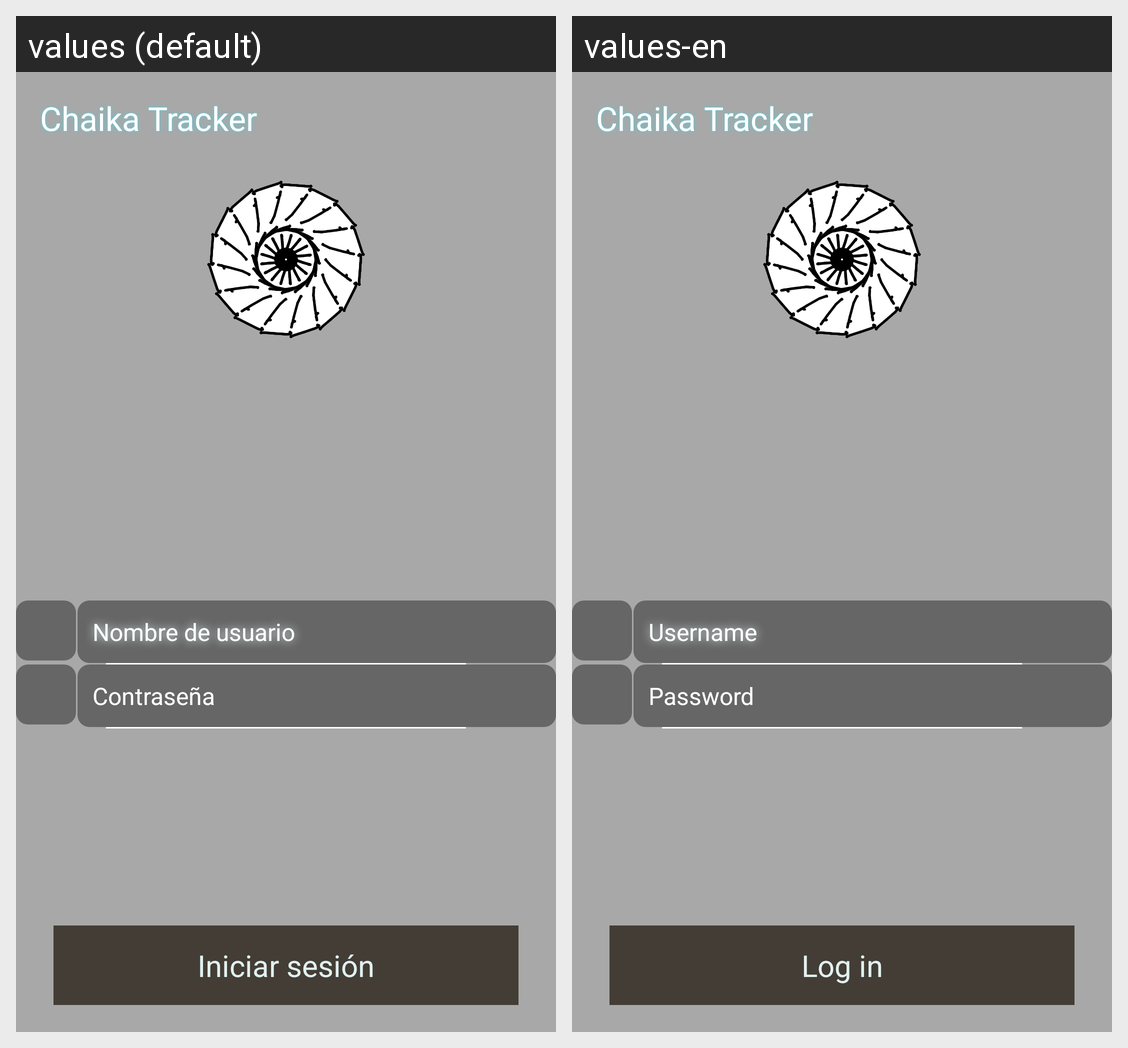

Strings drawn on this Android screen and how each of the app's shown locales translates them:
Android screen res/layout/login_activity.xml rendered under 2 locales, left to right: values (default), values-en. Device: Nexus 5 (rendered at 1080×1920; each locale shown at half size, 540×960, under a caption strip naming it); theme AppTheme.
Strings drawn on this screen, with the default value and each locale's value (text and hints the layout hard-codes, and strings that could not be matched under every locale, appear in the picture but are not listed):

app_name
  values: Chaika Tracker
  values-en: Chaika Tracker

login_activity_edit_username
  values: Nombre de usuario
  values-en: Username

login_activity_edit_password
  values: Contraseña
  values-en: Password

login_activity_button_login
  values: Iniciar sesión
  values-en: Log in
